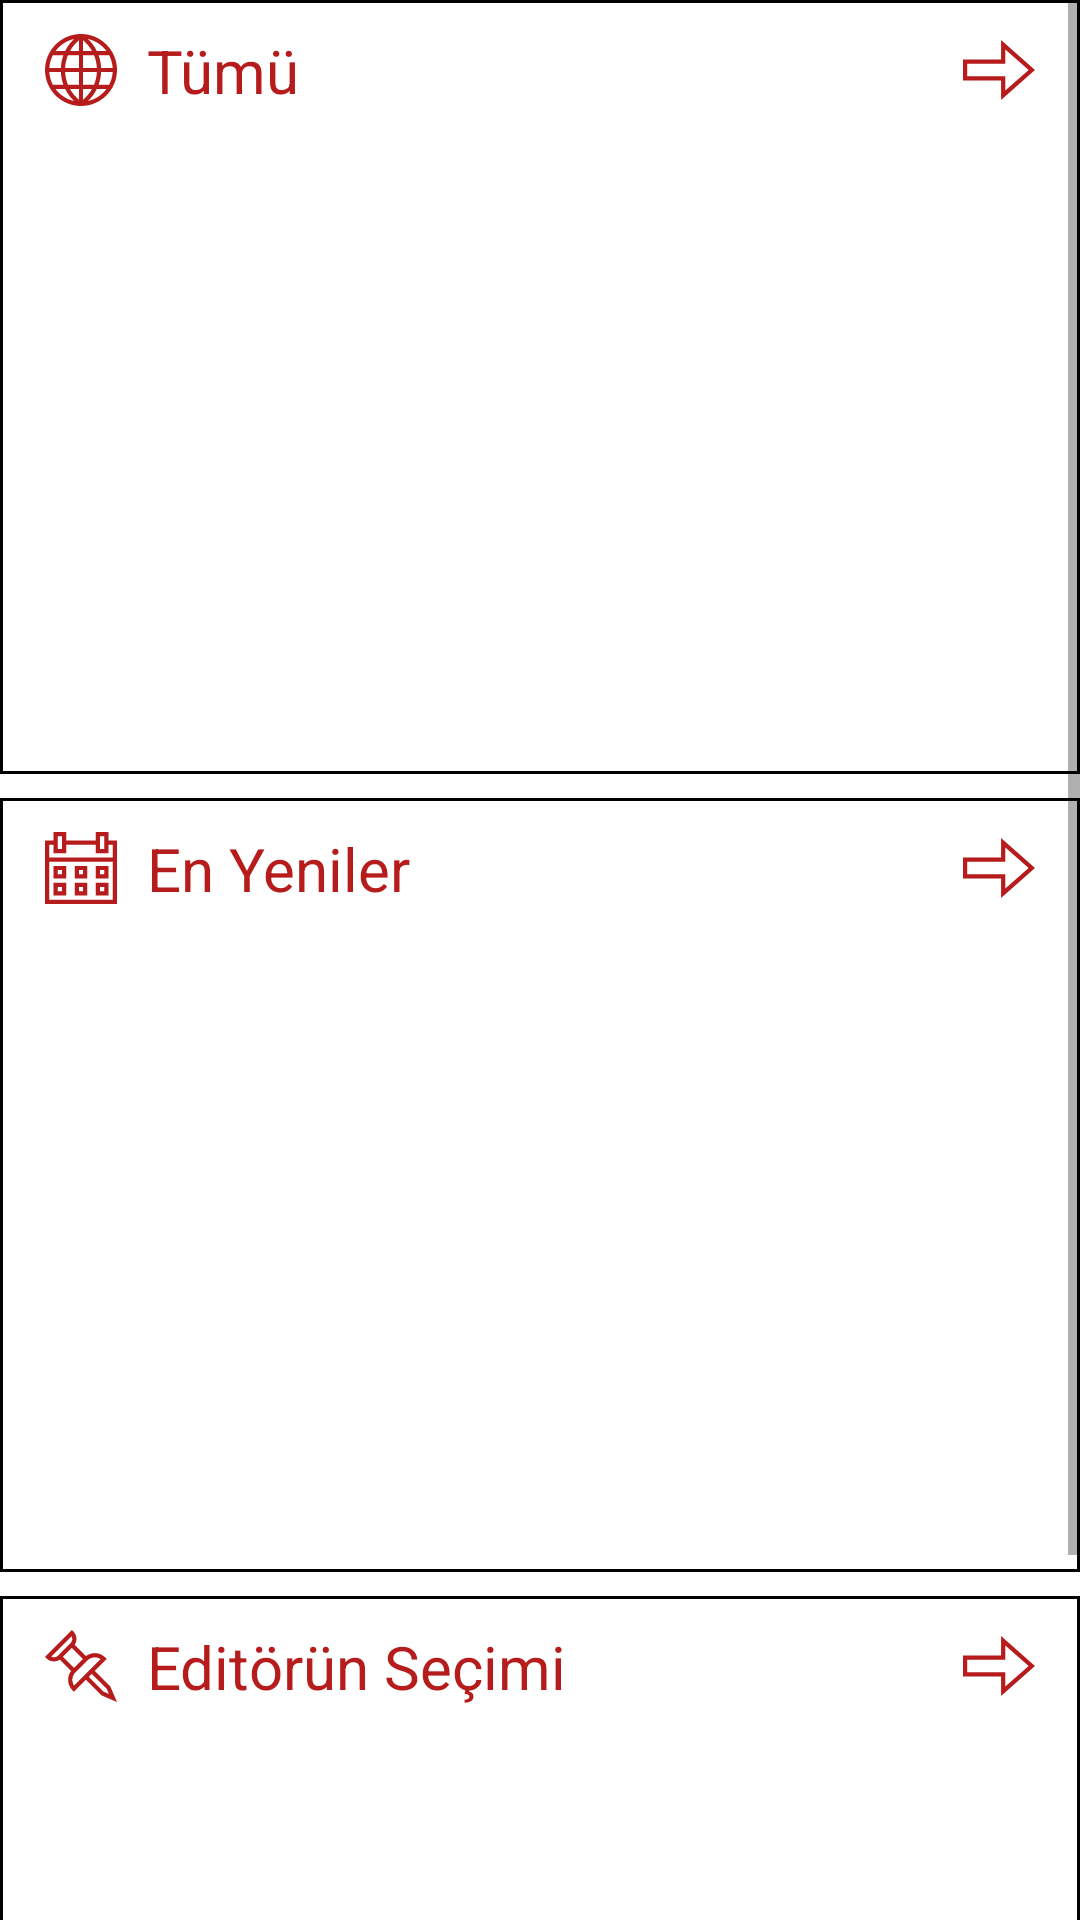

Here is an Android app screen rendered from its layout file. Give the layout XML and the strings, colors and styles it references.
<!-- AndroidManifest.xml: application theme Theme.InterestExplorer -->
<!-- res/layout/fragment_explore.xml -->
<?xml version="1.0" encoding="utf-8"?>
<androidx.core.widget.NestedScrollView xmlns:android="http://schemas.android.com/apk/res/android"
    xmlns:app="http://schemas.android.com/apk/res-auto"
    xmlns:tools="http://schemas.android.com/tools"
    style="@style/PureRoot.Scroll"
    tools:context=".fragment.explore.ExploreFragment">

    <LinearLayout style="@style/PureBox.Linear">

        <RelativeLayout
            android:id="@+id/rltAllEF"
            style="@style/PureShelf.Relative">

            <RelativeLayout
                android:id="@+id/rltAllBarEF"
                style="@style/PureBar.Relative.Shelf"
                android:layout_marginHorizontal="@dimen/App_Margin_S"
                android:layout_marginBottom="@dimen/App_Margin_M">

                <TextView
                    android:id="@+id/txtAllTitleEF"
                    style="@style/PureBar.Relative.Text.Shelf"
                    android:drawablePadding="@dimen/App_Padding_M"
                    android:text="@string/Explore_All"
                    app:drawableStartCompat="@drawable/ic_all" />

                <ImageView
                    android:id="@+id/imgAllButtonEF"
                    style="@style/PureBar.Relative.Image"
                    android:layout_alignParentEnd="true"
                    android:contentDescription="@string/Description_Icon"
                    android:src="@drawable/ic_forward" />

            </RelativeLayout>

            <androidx.recyclerview.widget.RecyclerView
                android:id="@+id/rcyAllEF"
                style="@style/PureShelf.Recycler.Horizontal"
                android:layout_below="@id/rltAllBarEF" />

            <com.github.ybq.android.spinkit.SpinKitView
                android:id="@+id/prgAllEF"
                style="@style/PureShelf.Progress"
                android:layout_centerInParent="true"
                android:visibility="gone" />

            <TextView
                android:id="@+id/txtAllTryEF"
                style="@style/PureButton.Text.Selectable"
                android:layout_centerInParent="true"
                android:text="@string/Button_Try_Again"
                android:visibility="gone" />

        </RelativeLayout>

        <RelativeLayout
            android:id="@+id/rltLatestEF"
            style="@style/PureShelf.Relative"
            android:layout_marginTop="@dimen/Shelf_Margin">

            <RelativeLayout
                android:id="@+id/rltLatestBarEF"
                style="@style/PureBar.Relative.Shelf"
                android:layout_marginHorizontal="@dimen/App_Margin_S"
                android:layout_marginBottom="@dimen/App_Margin_M">

                <TextView
                    android:id="@+id/txtLatestTitleEF"
                    style="@style/PureBar.Relative.Text.Shelf"
                    android:drawablePadding="@dimen/App_Padding_M"
                    android:text="@string/Explore_Latest"
                    app:drawableStartCompat="@drawable/ic_latest" />

                <ImageView
                    android:id="@+id/imgLatestButtonEF"
                    style="@style/PureBar.Relative.Image"
                    android:layout_alignParentEnd="true"
                    android:contentDescription="@string/Description_Icon"
                    android:src="@drawable/ic_forward" />

            </RelativeLayout>

            <androidx.recyclerview.widget.RecyclerView
                android:id="@+id/rcyLatestEF"
                style="@style/PureShelf.Recycler.Horizontal"
                android:layout_below="@id/rltLatestBarEF" />

            <com.github.ybq.android.spinkit.SpinKitView
                android:id="@+id/prgLatestEF"
                style="@style/PureShelf.Progress"
                android:layout_centerInParent="true"
                android:visibility="gone" />

            <TextView
                android:id="@+id/txtLatestTryEF"
                style="@style/PureButton.Text.Selectable"
                android:layout_centerInParent="true"
                android:text="@string/Button_Try_Again"
                android:visibility="gone" />

        </RelativeLayout>

        <RelativeLayout
            android:id="@+id/rltChoiceEF"
            style="@style/PureShelf.Relative"
            android:layout_marginTop="@dimen/Shelf_Margin">

            <RelativeLayout
                android:id="@+id/rltChoiceBarEF"
                style="@style/PureBar.Relative.Shelf"
                android:layout_marginHorizontal="@dimen/App_Margin_S"
                android:layout_marginBottom="@dimen/App_Margin_M">

                <TextView
                    android:id="@+id/txtChoiceTitleEF"
                    style="@style/PureBar.Relative.Text.Shelf"
                    android:drawablePadding="@dimen/App_Padding_M"
                    android:text="@string/Explore_Choice"
                    app:drawableStartCompat="@drawable/ic_choice" />

                <ImageView
                    android:id="@+id/imgChoiceButtonEF"
                    style="@style/PureBar.Relative.Image"
                    android:layout_alignParentEnd="true"
                    android:contentDescription="@string/Description_Icon"
                    android:src="@drawable/ic_forward" />

            </RelativeLayout>

            <androidx.recyclerview.widget.RecyclerView
                android:id="@+id/rcyChoiceEF"
                style="@style/PureShelf.Recycler.Horizontal"
                android:layout_below="@id/rltChoiceBarEF" />

            <com.github.ybq.android.spinkit.SpinKitView
                android:id="@+id/prgChoiceEF"
                style="@style/PureShelf.Progress"
                android:layout_centerInParent="true"
                android:visibility="gone" />

            <TextView
                android:id="@+id/txtChoiceTryEF"
                style="@style/PureButton.Text.Selectable"
                android:layout_centerInParent="true"
                android:text="@string/Button_Try_Again"
                android:visibility="gone" />

        </RelativeLayout>

    </LinearLayout>

</androidx.core.widget.NestedScrollView>
<!-- resources referenced by this layout -->
<resources>
  <dimen name="App_Margin_M">10dp</dimen>
  <dimen name="App_Margin_S">5dp</dimen>
  <dimen name="App_Padding_M">10dp</dimen>
  <dimen name="Shelf_Margin">8sp</dimen>
  <string name="Button_Try_Again">"Tekrar Dene"</string>
  <string name="Description_Icon">"Icon"</string>
  <string name="Explore_All">"Tümü"</string>
  <string name="Explore_Choice">"Editörün Seçimi"</string>
  <string name="Explore_Latest">"En Yeniler"</string>
  <style name="PureBar.Relative.Image" parent="PureBar">
          <item name="android:layout_width">wrap_content</item>
          <item name="android:layout_height">wrap_content</item>
          <item name="android:layout_centerVertical">true</item>
      </style>
  <style name="PureBar.Relative.Shelf" parent="PureBar.Relative">
          <item name="android:layout_height">wrap_content</item>
      </style>
  <style name="PureBar.Relative.Text.Shelf" parent="PureBar.Relative.Text">
          <item name="android:textColor">?colorOnSecondary</item>
      </style>
  <style name="PureBox.Linear" parent="PureBox">
          <item name="android:layout_width">match_parent</item>
          <item name="android:layout_height">wrap_content</item>
          <item name="android:orientation">vertical</item>
      </style>
  <style name="PureButton.Text.Selectable" parent="PureButton.Text">
          <item name="android:foreground">@drawable/ripple_selectable</item>
          <item name="android:background">@drawable/shape_button</item>
      </style>
  <style name="PureRoot.Scroll" parent="PureRoot">
          <item name="android:layout_width">match_parent</item>
          <item name="android:layout_height">wrap_content</item>
          <item name="android:scrollbars">vertical</item>
      </style>
  <style name="PureShelf.Recycler.Horizontal" parent="PureShelf.Recycler">
          <item name="android:scrollbars">horizontal</item>
      </style>
  <style name="PureShelf.Relative" parent="PureShelf">
          <item name="android:layout_width">match_parent</item>
          <item name="android:layout_height">@dimen/Shelf_Height</item>
          <item name="android:background">@drawable/shape_shelf</item>
      </style>
  <style name="PureBar" />
  <style name="PureBar.Relative" parent="PureBar">
          <item name="android:layout_width">match_parent</item>
          <item name="android:layout_height">@dimen/Bar_Height</item>
      </style>
  <style name="PureBox" />
  <style name="PureRoot" />
  <style name="PureShelf" />
  <style name="PureShelf.Recycler" parent="PureShelf">
          <item name="android:layout_width">match_parent</item>
          <item name="android:layout_height">wrap_content</item>
          <item name="android:scrollbars">vertical</item>
      </style>
  <dimen name="Shelf_Height">258sp</dimen>
  <color name="Primary">@color/teal</color>
  <color name="Primary_Variant">@color/teal_dark</color>
  <color name="On_Primary">@color/white</color>
  <color name="Secondary">@color/purple_light</color>
  <color name="Secondary_Variant">@color/purple_dark</color>
  <color name="On_Secondary">@color/red_dark</color>
  <color name="Background">@color/white</color>
  <color name="OnBackground">@color/black</color>
  <color name="Surface">@color/red_light</color>
  <color name="OnSurface">@color/black</color>
  <color name="Error">@color/teal_light</color>
  <color name="OnError">@color/black</color>
  <dimen name="Bar_Height">50dp</dimen>
  <dimen name="App_TextSize_M">20sp</dimen>
  <style name="PureButton" />
  <color name="teal">#00695c</color>
  <color name="teal_dark">#003d33</color>
  <color name="white">#ffffff</color>
  <color name="purple_light">#ae52d4</color>
  <color name="purple_dark">#4a0072</color>
  <color name="red_dark">#b71c1c</color>
  <color name="black">#000000</color>
  <color name="red_light">#ffcdd2</color>
  <color name="teal_light">#439889</color>
</resources>
